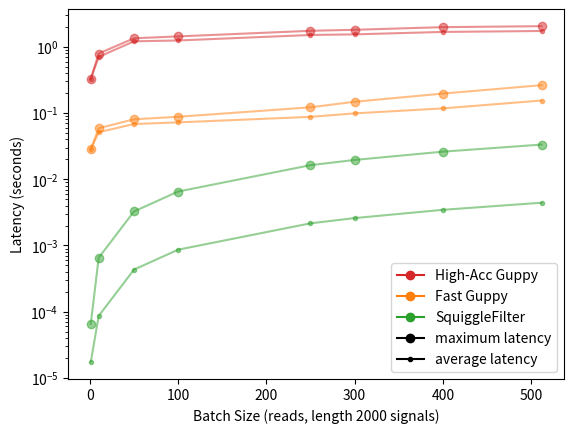

Reproduce this figure in Python. (Note: this script raises an exception after producing the figure.)
import matplotlib.pyplot as plt
from matplotlib.lines import Line2D
import numpy as np

fig, ax = plt.subplots()                                                     

batch_sizes = [1, 10, 50, 100, 250, 300, 400, 512]
fast_max_latency = [28.34, 59.01, 80.45, 87.85, 122.06, 148.12, 196.87, 263.76]
fast_avg_latency = [28.34, 51.37, 68.24, 72.28, 87.63, 98.89, 117.6, 154.64]
hac_max_latency = [327.34, 792.75, 1346.19, 1437.64, 1746.21, 1809.07, 1983.35, 2051.68]
hac_avg_latency = [327.34, 705.74, 1211.62, 1248.14, 1510.44, 1543.21, 1679.6, 1735.13]
sqf_max_latency = [0.06528, 0.6528, 3.264, 6.528, 16.32, 19.58, 26.11, 33.42]
sqf_avg_latency = [0.01728, 0.0864, 0.432, 0.864, 2.160, 2.592, 3.456, 4.423]

ax.plot(batch_sizes, [x/1000 for x in fast_max_latency], color='C1', marker='o', alpha=0.5) 
ax.plot(batch_sizes, [x/1000 for x in fast_avg_latency], color='C1', marker='.', alpha=0.5) 
ax.plot(batch_sizes, [x/1000 for x in hac_max_latency], color='C3', marker='o', alpha=0.5) 
ax.plot(batch_sizes, [x/1000 for x in hac_avg_latency], color='C3', marker='.', alpha=0.5) 
ax.plot(batch_sizes, [x/1000 for x in sqf_max_latency], color='C2', marker='o', alpha=0.5) 
ax.plot(batch_sizes, [x/1000 for x in sqf_avg_latency], color='C2', marker='.', alpha=0.5) 
# ax.plot(batch_sizes, basic_runtimes, color='k', linestyle='--' )

ax.set_xlabel(f'Batch Size (reads, length 2000 signals)')                          
ax.set_ylabel(f'Latency (seconds)')                          
ax.set_yscale('log')
lines = [Line2D([0],[0], color='C3', marker='o'),
        Line2D([0],[0], color='C1', marker='o'),
        Line2D([0],[0], color='C2', marker='o'),
        Line2D([0],[0], color='k', marker='o'),
        Line2D([0],[0], color='k', marker='.')]
labels = [f'High-Acc Guppy', f'Fast Guppy', 'SquiggleFilter', 'maximum latency', 'average latency']
ax.legend(lines, labels)
fig.savefig(f'../img/latency.png')                     
